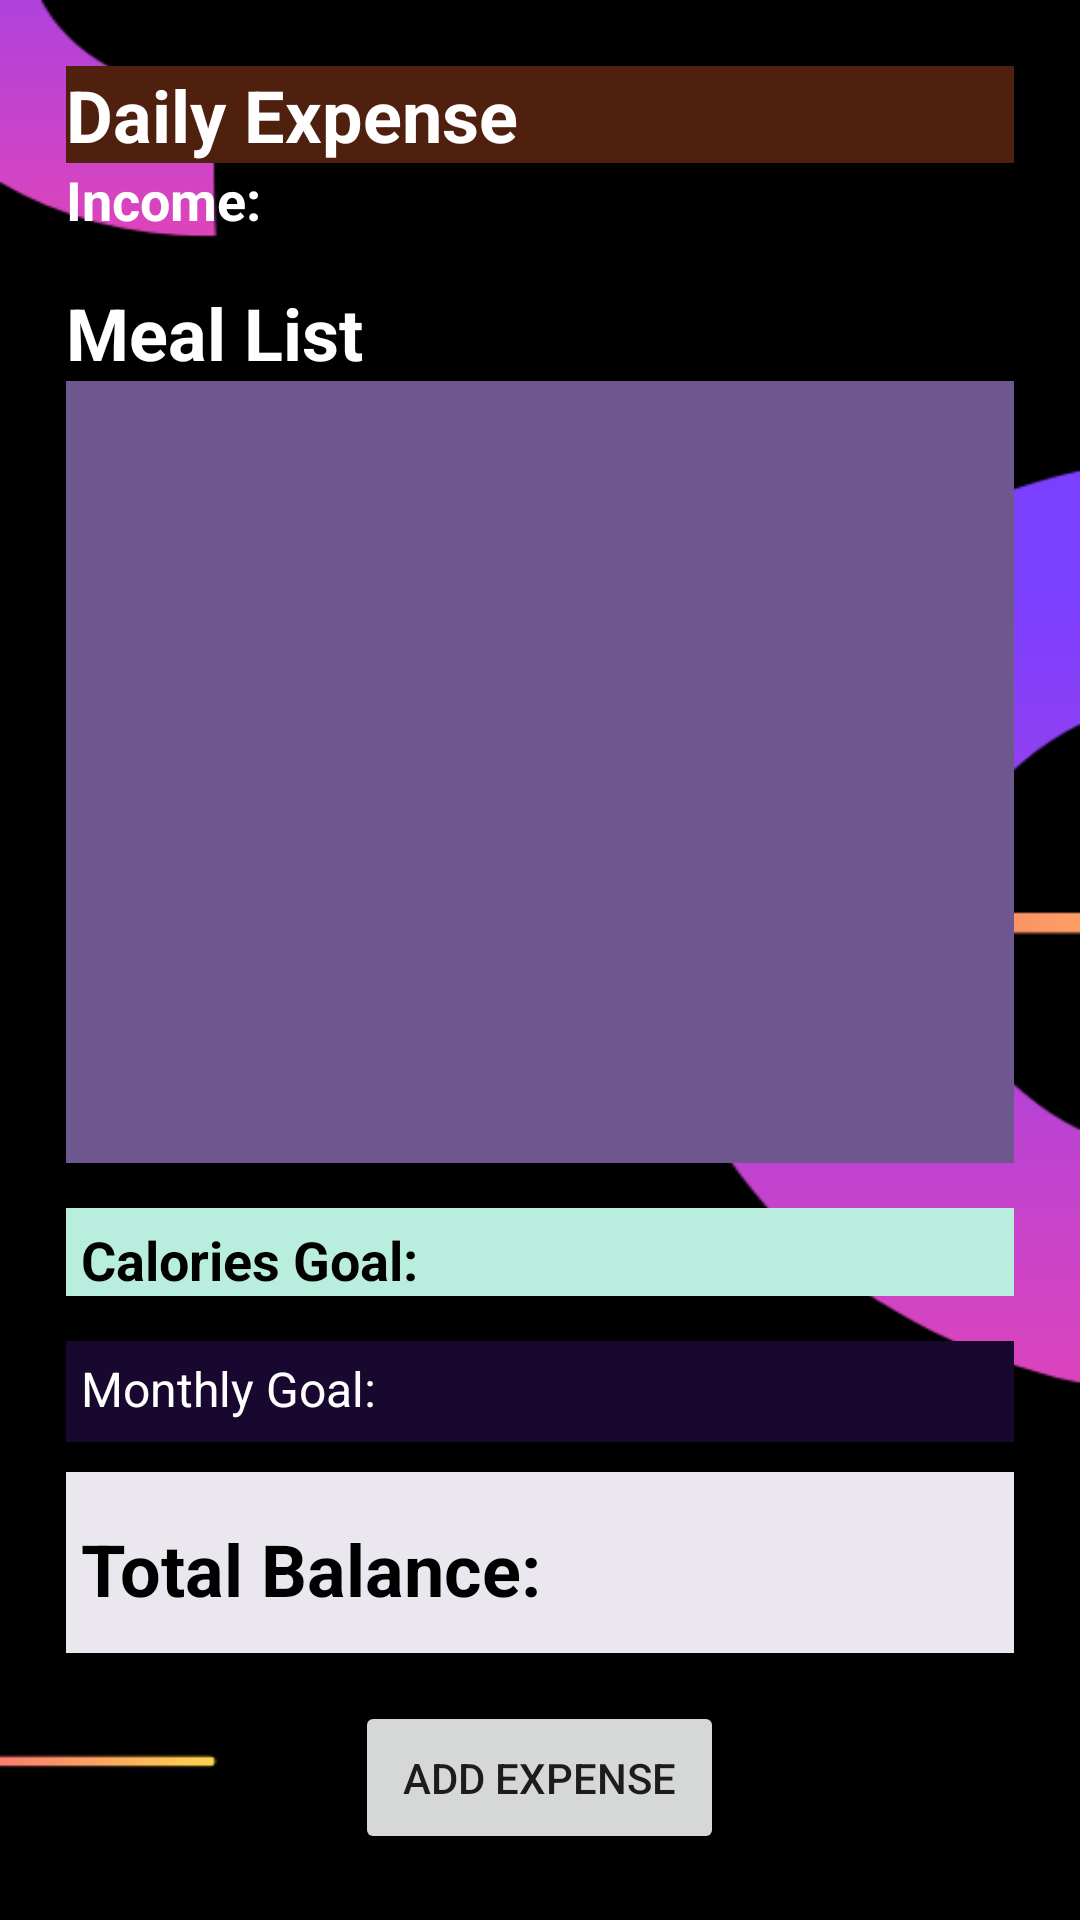

Android layout source for this screen:
<!-- AndroidManifest.xml: application theme Theme.Centsible -->
<!-- res/layout/activity_second.xml -->
<?xml version="1.0" encoding="utf-8"?>
<LinearLayout xmlns:android="http://schemas.android.com/apk/res/android"
    android:layout_width="match_parent"
    android:layout_height="match_parent"

    android:orientation="vertical"
    android:padding="22dp"
    android:paddingLeft="5dp"
    android:background="@drawable/mb"
    android:paddingBottom="100dp"
    android:textAlignment="textStart">

    <TextView
        android:id="@+id/dailyExpenseTextView"
        android:layout_width="match_parent"
        android:layout_height="wrap_content"
        android:background="#4F200D"
        android:text="Daily Expense"
        android:textColor="#FFFFFF"
        android:textSize="24sp"
        android:textStyle="bold" />

    <TextView
        android:id="@+id/incomeTextView"
        android:layout_width="wrap_content"
        android:layout_height="wrap_content"
        android:text="Income: "
        android:textColor="#FFFFFF"
        android:textSize="18sp"
        android:textStyle="bold" />

    <TextView
        android:id="@+id/mealListTextView"
        android:layout_width="wrap_content"
        android:layout_height="wrap_content"
        android:paddingTop="16dp"
        android:text="Meal List"
        android:textColor="#FFFFFF"
        android:textSize="24sp"
        android:textStyle="bold" />

    <ScrollView
        android:layout_width="match_parent"
        android:layout_height="0dp"
        android:layout_marginBottom="15dp"
        android:layout_weight="1"
        android:background="#6d578e"
        android:paddingLeft="5dp"
        android:paddingTop="5dp"
        android:paddingBottom="15dp"
        android:textAlignment="gravity">

        <LinearLayout
            android:id="@+id/mealListLinearLayout"
            android:layout_width="match_parent"
            android:layout_height="wrap_content"
            android:orientation="vertical">

            

        </LinearLayout>
    </ScrollView>

    <TextView
        android:id="@+id/caloriesGoalTextView"
        android:layout_width="match_parent"
        android:layout_height="wrap_content"
        android:layout_marginBottom="15dp"
        android:background="#B9EDDD"
        android:paddingLeft="5dp"
        android:paddingTop="5dp"
        android:text="Calories Goal: "
        android:textColor="@color/black"
        android:textSize="18sp"
        android:textStyle="bold" />

    <TextView
        android:id="@+id/monthlyGoalTextView"
        android:layout_width="match_parent"
        android:layout_height="wrap_content"
        android:layout_marginBottom="10dp"
        android:background="#18082f"
        android:fontFamily="sans-serif-thin"
        android:paddingLeft="5dp"
        android:paddingTop="5dp"
        android:paddingBottom="7dp"
        android:text="Monthly Goal: "
        android:textColor="#FFFFFF"
        android:textSize="16sp"
        android:textStyle="bold" />

    <TextView
        android:id="@+id/totalBalanceTextView"
        android:layout_width="match_parent"
        android:layout_height="wrap_content"
        android:background="#EAE7EF"
        android:paddingLeft="5dp"
        android:paddingTop="16dp"
        android:paddingBottom="12dp"
        android:text="Total Balance: "
        android:textColor="@color/black"
        android:textSize="24sp"
        android:textStyle="bold" />
    <Button
        android:id="@+id/addExpenseButton"
        android:layout_width="wrap_content"
        android:layout_height="wrap_content"
        android:text="Add Expense"
        android:layout_gravity="center_horizontal"
        android:layout_marginTop="16dp"
        android:padding="16dp" />

</LinearLayout>
<!-- resources referenced by this layout -->
<resources>
  <color name="black">#FF000000</color>
  <!-- drawable mb: png bitmap (drawable, 18717 bytes) -->
  <style name="Theme.Centsible" parent="Theme.MaterialComponents.DayNight.DarkActionBar">
          
          <item name="colorPrimary">@color/purple_500</item>
          <item name="colorPrimaryVariant">@color/purple_700</item>
          <item name="colorOnPrimary">@color/white</item>
          
          <item name="colorSecondary">@color/teal_200</item>
          <item name="colorSecondaryVariant">@color/teal_700</item>
          <item name="colorOnSecondary">@color/black</item>
          
          <item name="android:statusBarColor">?attr/colorPrimaryVariant</item>
          
      </style>
  <color name="purple_500">#FFB84C</color>
  <color name="purple_700">#FF3700B3</color>
  <color name="white">#FF000000</color>
  <color name="teal_200">#FF03DAC5</color>
  <color name="teal_700">#FF018786</color>
</resources>
